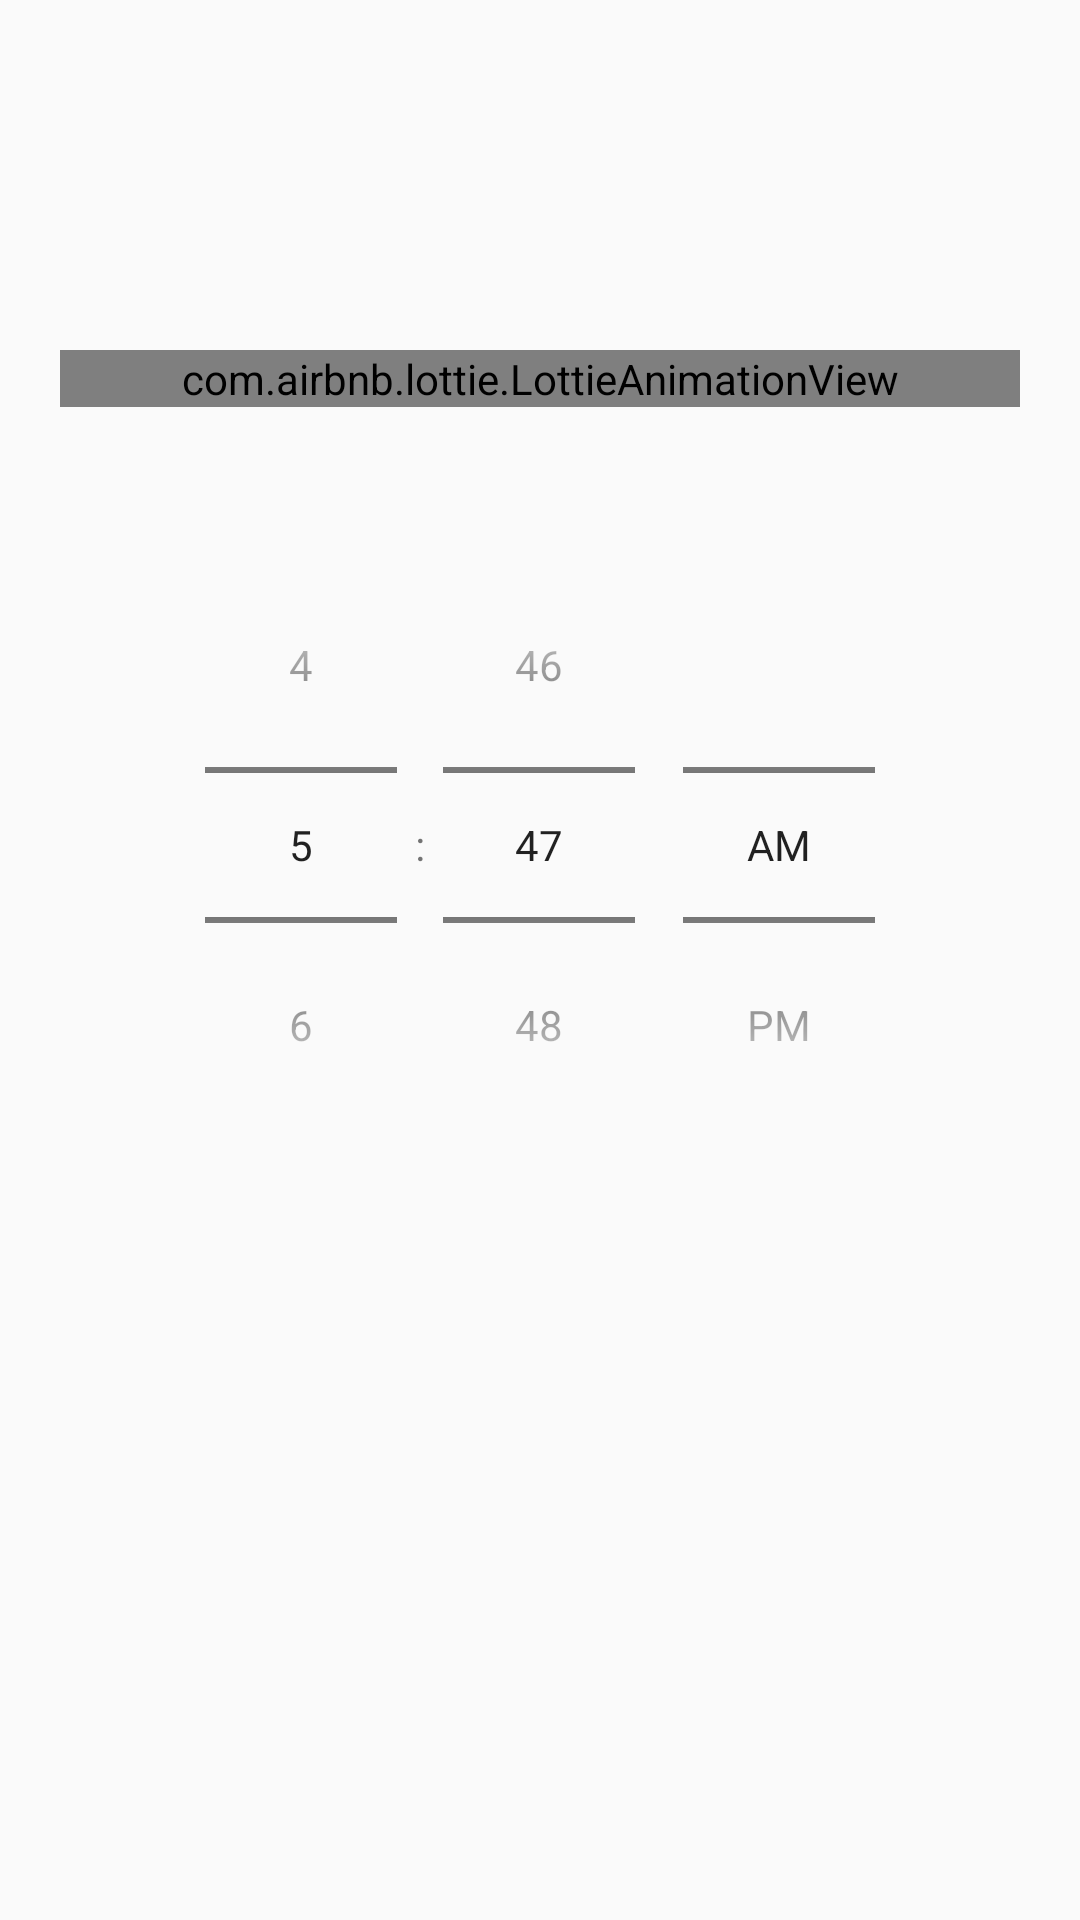

This screen was rendered from an Android layout file. Write that file and the resources it references.
<!-- AndroidManifest.xml: application theme AppTheme -->
<!-- res/layout/fragment_onboarding_presentation.xml -->
<?xml version="1.0" encoding="utf-8"?>
<androidx.constraintlayout.widget.ConstraintLayout xmlns:android="http://schemas.android.com/apk/res/android"
    xmlns:app="http://schemas.android.com/apk/res-auto"
    xmlns:tools="http://schemas.android.com/tools"
    android:layout_width="match_parent"
    android:layout_height="match_parent"
    android:layout_gravity="center_horizontal"
    android:paddingHorizontal="20dp"
    tools:context=".onboarding.ui.view_pager.pages.OnboardingPresentationFragment">

    <TextView
        android:id="@+id/onboarding_present_title"
        android:layout_width="match_parent"
        android:layout_height="wrap_content"
        android:layout_marginTop="@dimen/onboarding_presentation_space"
        android:textSize="24sp"
        android:textStyle="bold"
        app:layout_constraintStart_toStartOf="parent"
        app:layout_constraintTop_toTopOf="parent"
        tools:text="TITLE TEXT" />

    <TextView
        android:id="@+id/onboarding_present_text"
        android:layout_width="match_parent"
        android:layout_height="wrap_content"
        android:layout_marginTop="@dimen/onboarding_presentation_space"
        android:textSize="18sp"
        app:layout_constraintStart_toStartOf="parent"
        app:layout_constraintTop_toBottomOf="@+id/onboarding_present_title"
        tools:text="TEXT TEXT" />

    <com.airbnb.lottie.LottieAnimationView
        android:id="@+id/onboarding_present_animation"
        android:layout_width="match_parent"
        android:layout_height="wrap_content"
        android:layout_marginTop="@dimen/onboarding_presentation_space"
        android:foregroundGravity="center"
        app:layout_constraintEnd_toEndOf="parent"
        app:layout_constraintStart_toStartOf="parent"
        app:layout_constraintTop_toBottomOf="@+id/onboarding_present_text"
        app:lottie_autoPlay="true"
        app:lottie_loop="true" />

    <ImageView
        android:id="@+id/onboarding_present_image"
        android:layout_width="match_parent"
        android:layout_height="wrap_content"
        android:layout_centerHorizontal="true"
        android:layout_marginTop="@dimen/onboarding_presentation_space"
        android:contentDescription="@string/onboarding_present_image"
        android:scaleType="centerCrop"
        app:layout_constraintEnd_toEndOf="parent"
        app:layout_constraintStart_toStartOf="parent"
        app:layout_constraintTop_toBottomOf="@+id/onboarding_present_animation" />

    <TimePicker
        android:id="@+id/onboarding_present_picker"
        android:layout_width="wrap_content"
        android:layout_height="wrap_content"
        android:layout_marginTop="@dimen/onboarding_presentation_space"
        android:timePickerMode="spinner"
        app:layout_constraintEnd_toEndOf="parent"
        app:layout_constraintStart_toStartOf="parent"
        app:layout_constraintTop_toBottomOf="@+id/onboarding_present_image" />

    <TextView
        android:id="@+id/onboarding_present_bottom_text"
        android:layout_width="match_parent"
        android:layout_height="wrap_content"
        android:textAlignment="center"
        android:textStyle="bold"
        android:layout_marginTop="@dimen/onboarding_presentation_space"
        app:layout_constraintBottom_toBottomOf="parent"
        app:layout_constraintEnd_toEndOf="parent"
        app:layout_constraintStart_toStartOf="parent"
        app:layout_constraintTop_toBottomOf="@+id/onboarding_present_picker"
        tools:text="BOTTOM TEXT" />

</androidx.constraintlayout.widget.ConstraintLayout>
<!-- resources referenced by this layout -->
<resources>
  <dimen name="onboarding_presentation_space">20dp</dimen>
  <string name="onboarding_present_image">onboarding present image</string>
  <style name="AppTheme" parent="Theme.AppCompat.Light.DarkActionBar">
          
          <item name="colorPrimary">@color/colorPrimary</item>
          <item name="colorPrimaryDark">@color/colorPrimaryDark</item>
          <item name="colorAccent">@color/colorAccent</item>
      </style>
  <color name="colorPrimary">#03DAC5</color>
  <color name="colorPrimaryDark">#3700B3</color>
  <color name="colorAccent">#6200EE</color>
</resources>
